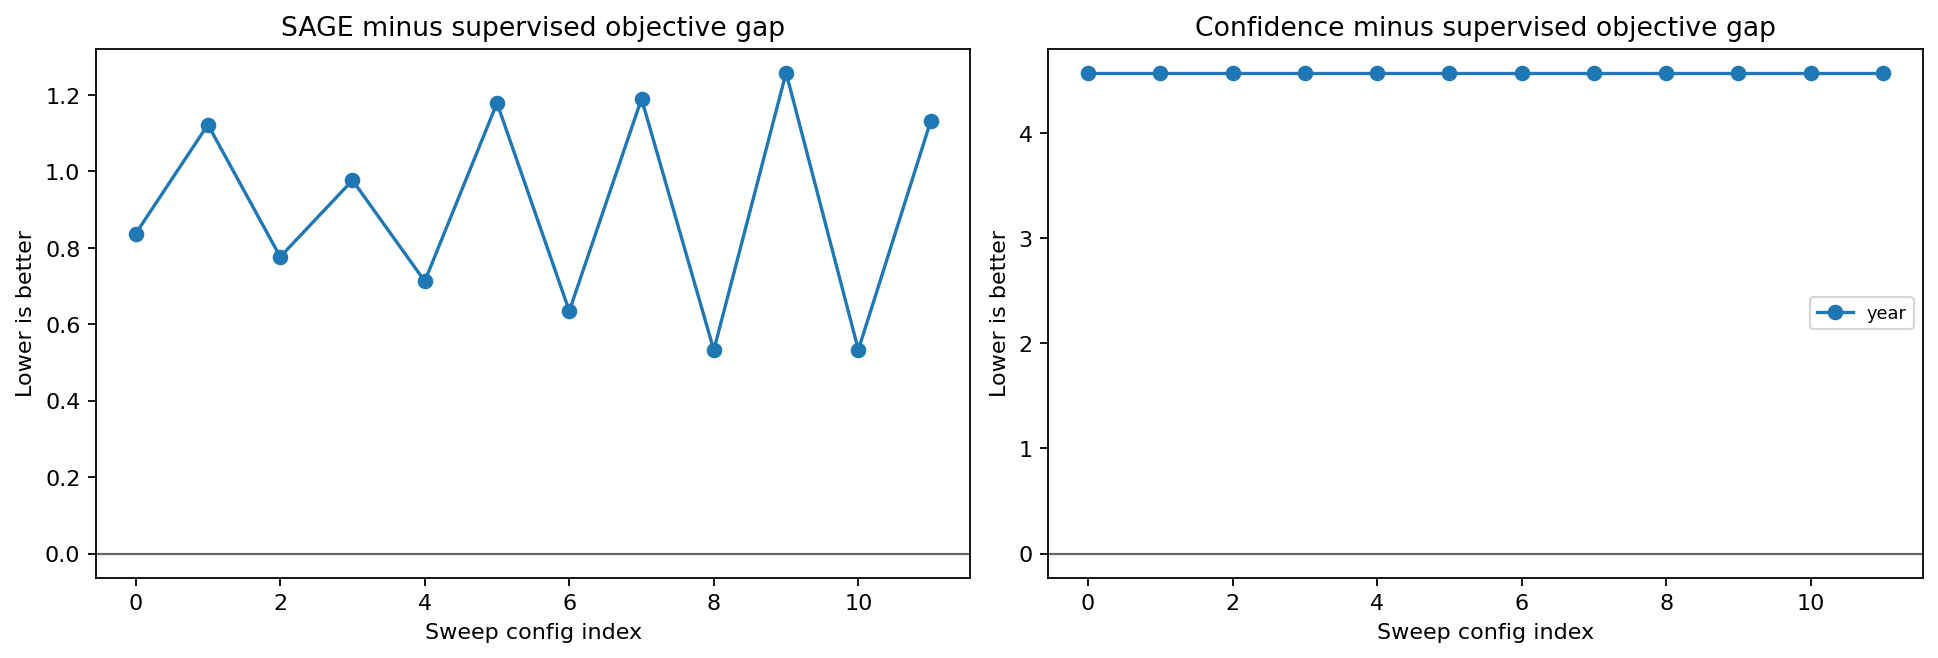

Source data for this figure (header and first rows):
Benchmark, ObjectiveMetric, ExtraMetric, tau, unlabeled_noise, feature_drop_prob, feature_mix_prob, pseudo_weight, agreement_weight, weight_power, hard_weight_threshold, SupervisedObjective, ConfidenceObjective, SAGEObjective, SAGEMinusSupervised, ConfidenceMinusSupervised, SupervisedExtra, SAGEExtra, ConfidenceExtra, SAGEMeanWeight, SAGEMeanDisagreement
year, NLL, Cov90, 0.12, 0.05, 0.1, 0.0, 0.8, 0.5, 2.0, -1.0, 2.068, 6.645, 2.905, 0.8372, 4.577, 0.8141, 0.735, 0.4058, 0.2455, 0.3322
year, NLL, Cov90, 0.12, 0.05, 0.1, 0.0, 0.8, 0.5, 2.0, 0.85, 2.068, 6.645, 3.19, 1.122, 4.577, 0.8141, 0.7338, 0.4058, 0.03193, 0.3379
year, NLL, Cov90, 0.12, 0.1, 0.1, 0.0, 0.8, 0.5, 2.0, -1.0, 2.068, 6.645, 2.844, 0.7764, 4.577, 0.8141, 0.7369, 0.4058, 0.2145, 0.3472
year, NLL, Cov90, 0.12, 0.1, 0.1, 0.0, 0.8, 0.5, 2.0, 0.85, 2.068, 6.645, 3.045, 0.9769, 4.577, 0.8141, 0.7381, 0.4058, 0.02321, 0.3597
year, NLL, Cov90, 0.18, 0.05, 0.1, 0.0, 0.8, 0.5, 2.0, -1.0, 2.068, 6.645, 2.781, 0.7127, 4.577, 0.8141, 0.7386, 0.4058, 0.3283, 0.3245
year, NLL, Cov90, 0.18, 0.05, 0.1, 0.0, 0.8, 0.5, 2.0, 0.85, 2.068, 6.645, 3.247, 1.179, 4.577, 0.8141, 0.7272, 0.4058, 0.05459, 0.3445
year, NLL, Cov90, 0.18, 0.1, 0.1, 0.0, 0.8, 0.5, 2.0, -1.0, 2.068, 6.645, 2.703, 0.6347, 4.577, 0.8141, 0.7411, 0.4058, 0.2966, 0.3396
year, NLL, Cov90, 0.18, 0.1, 0.1, 0.0, 0.8, 0.5, 2.0, 0.85, 2.068, 6.645, 3.258, 1.19, 4.577, 0.8141, 0.7329, 0.4058, 0.03405, 0.3689
year, NLL, Cov90, 0.28, 0.05, 0.1, 0.0, 0.8, 0.5, 2.0, -1.0, 2.068, 6.645, 2.6, 0.5325, 4.577, 0.8141, 0.7438, 0.4058, 0.4273, 0.3153
year, NLL, Cov90, 0.28, 0.05, 0.1, 0.0, 0.8, 0.5, 2.0, 0.85, 2.068, 6.645, 3.326, 1.258, 4.577, 0.8141, 0.722, 0.4058, 0.09259, 0.3601
year, NLL, Cov90, 0.28, 0.1, 0.1, 0.0, 0.8, 0.5, 2.0, -1.0, 2.068, 6.645, 2.601, 0.5331, 4.577, 0.8141, 0.744, 0.4058, 0.3944, 0.3327
year, NLL, Cov90, 0.28, 0.1, 0.1, 0.0, 0.8, 0.5, 2.0, 0.85, 2.068, 6.645, 3.199, 1.131, 4.577, 0.8141, 0.7308, 0.4058, 0.06569, 0.3759
